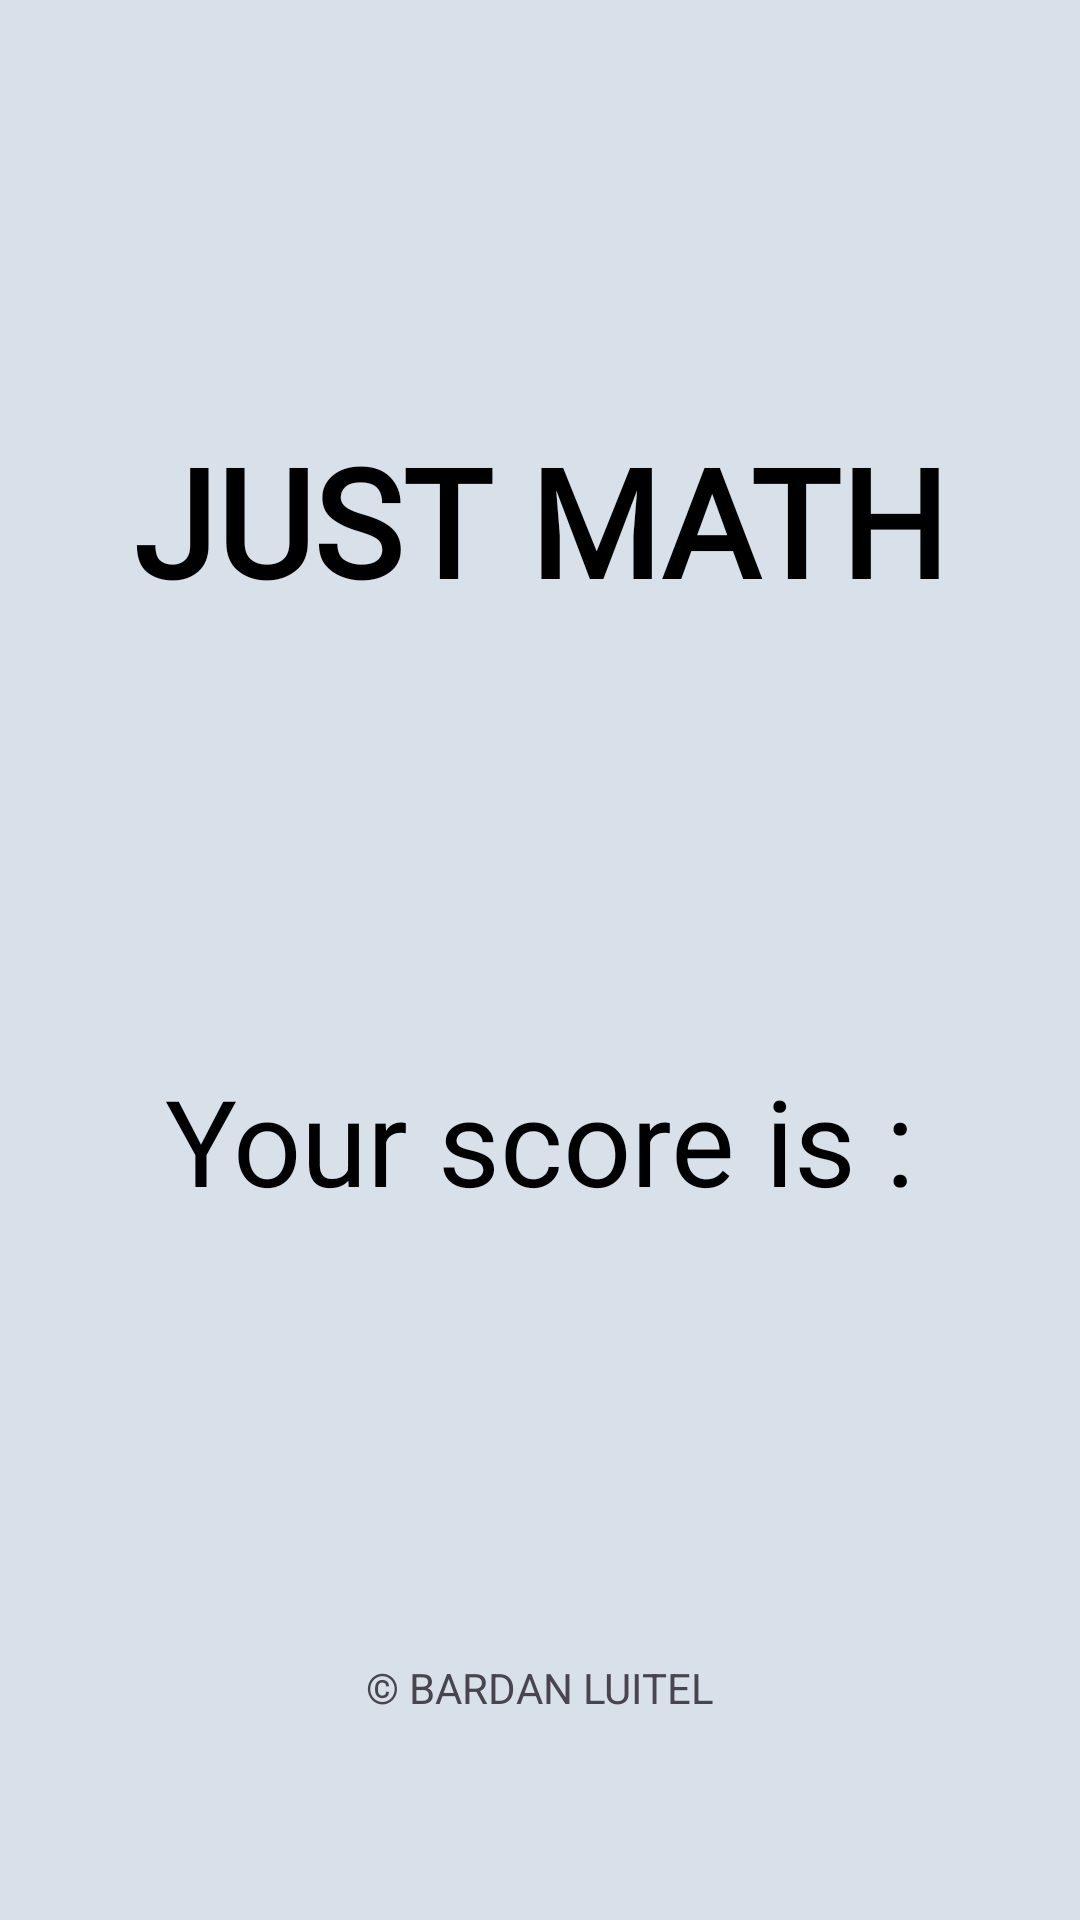

Android layout source for this screen:
<!-- AndroidManifest.xml: application theme Theme.JustMath -->
<!-- res/layout/activity_final_score.xml -->
<?xml version="1.0" encoding="utf-8"?>
<androidx.constraintlayout.widget.ConstraintLayout xmlns:android="http://schemas.android.com/apk/res/android"
    xmlns:app="http://schemas.android.com/apk/res-auto"
    xmlns:tools="http://schemas.android.com/tools"
    android:layout_width="match_parent"
    android:layout_height="match_parent"
    android:background="#D8E0E9"
    tools:context=".finalScore">

    <TextView
        android:id="@+id/app_name"
        android:layout_width="wrap_content"
        android:layout_height="wrap_content"
        android:layout_marginTop="140dp"
        android:fontFamily="@font/atomic_age"
        android:text="@string/app_name"
        android:textAllCaps="true"
        android:textColor="@color/black"
        android:textSize="50sp"
        android:textStyle="bold"
        app:layout_constraintEnd_toEndOf="parent"
        app:layout_constraintHorizontal_bias="0.5"
        app:layout_constraintStart_toStartOf="parent"
        app:layout_constraintTop_toTopOf="parent" />

    <TextView
        android:id="@+id/scoreTextView"
        android:layout_width="match_parent"
        android:layout_height="wrap_content"
        android:text="Your score is :"
        android:textAlignment="center"
        android:textColor="@color/black"
        android:textSize="40sp"
        app:layout_constraintBottom_toTopOf="@id/textView2"
        app:layout_constraintEnd_toEndOf="parent"
        app:layout_constraintStart_toStartOf="parent"
        app:layout_constraintTop_toBottomOf="@id/app_name" />


    <TextView
        android:id="@+id/textView2"
        android:layout_width="wrap_content"
        android:layout_height="wrap_content"
        android:layout_marginBottom="68dp"
        android:text="@string/copyright"
        android:textAllCaps="true"
        app:layout_constraintBottom_toBottomOf="parent"
        app:layout_constraintEnd_toEndOf="parent"
        app:layout_constraintStart_toStartOf="parent" />


</androidx.constraintlayout.widget.ConstraintLayout>
<!-- resources referenced by this layout -->
<resources>
  <string name="app_name">Just Math</string>
  <string name="copyright">\u00A9 Bardan Luitel</string>
  <style name="Theme.JustMath" parent="Theme.Material3.DayNight.NoActionBar">
          
          <item name="colorPrimary">@color/purple_500</item>
          <item name="colorPrimaryVariant">@color/purple_700</item>
          <item name="colorOnPrimary">@color/white</item>
          
          <item name="colorSecondary">@color/teal_200</item>
          <item name="colorSecondaryVariant">@color/teal_700</item>
          <item name="colorOnSecondary">@color/black</item>
          
          <item name="android:statusBarColor">?attr/colorPrimaryVariant</item>
          
      </style>
  <!-- not gathered from this repository: default colours our renderer supplied (Android Studio template values) -->
  <color name="purple_500">#FF6200EE</color>
  <color name="purple_700">#FF3700B3</color>
  <color name="teal_200">#FF03DAC5</color>
  <color name="teal_700">#FF018786</color>
  <color name="black">#FF000000</color>
  <color name="white">#FFFFFFFF</color>
</resources>
